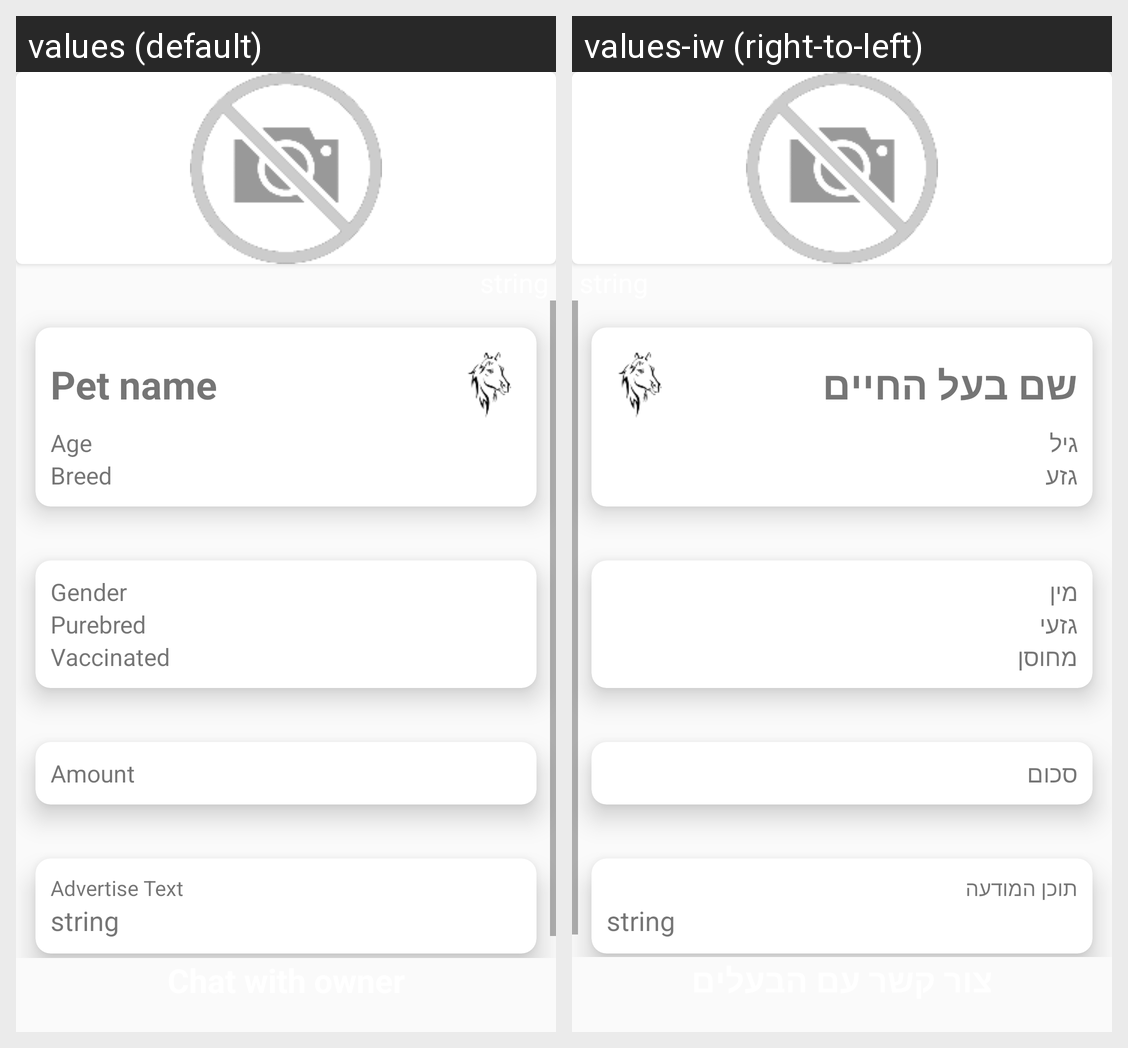

Here is an Android app screen in its default locale and in the app's own translations. Write out the translated-string differences for the strings that appear on this screen.
Android screen res/layout/view_feed.xml rendered under 2 locales, left to right: values (default), values-iw (right-to-left). Device: Nexus 5 (rendered at 1080×1920; each locale shown at half size, 540×960, under a caption strip naming it); theme AppTheme.
Strings drawn on this screen, with the default value and each locale's value (text and hints the layout hard-codes, and strings that could not be matched under every locale, appear in the picture but are not listed):

string
  values: string
  values-iw: string  [not translated; the default value is used]

pet_name
  values: Pet name
  values-iw: שם בעל החיים

age
  values: Age
  values-iw: גיל

breed
  values: Breed
  values-iw: גזע

gender
  values: Gender
  values-iw: מין

purebred
  values: Purebred
  values-iw: גזעי

vaccinated
  values: Vaccinated
  values-iw: מחוסן

amount
  values: Amount
  values-iw: סכום

advertise_text
  values: Advertise Text
  values-iw: תוכן המודעה
